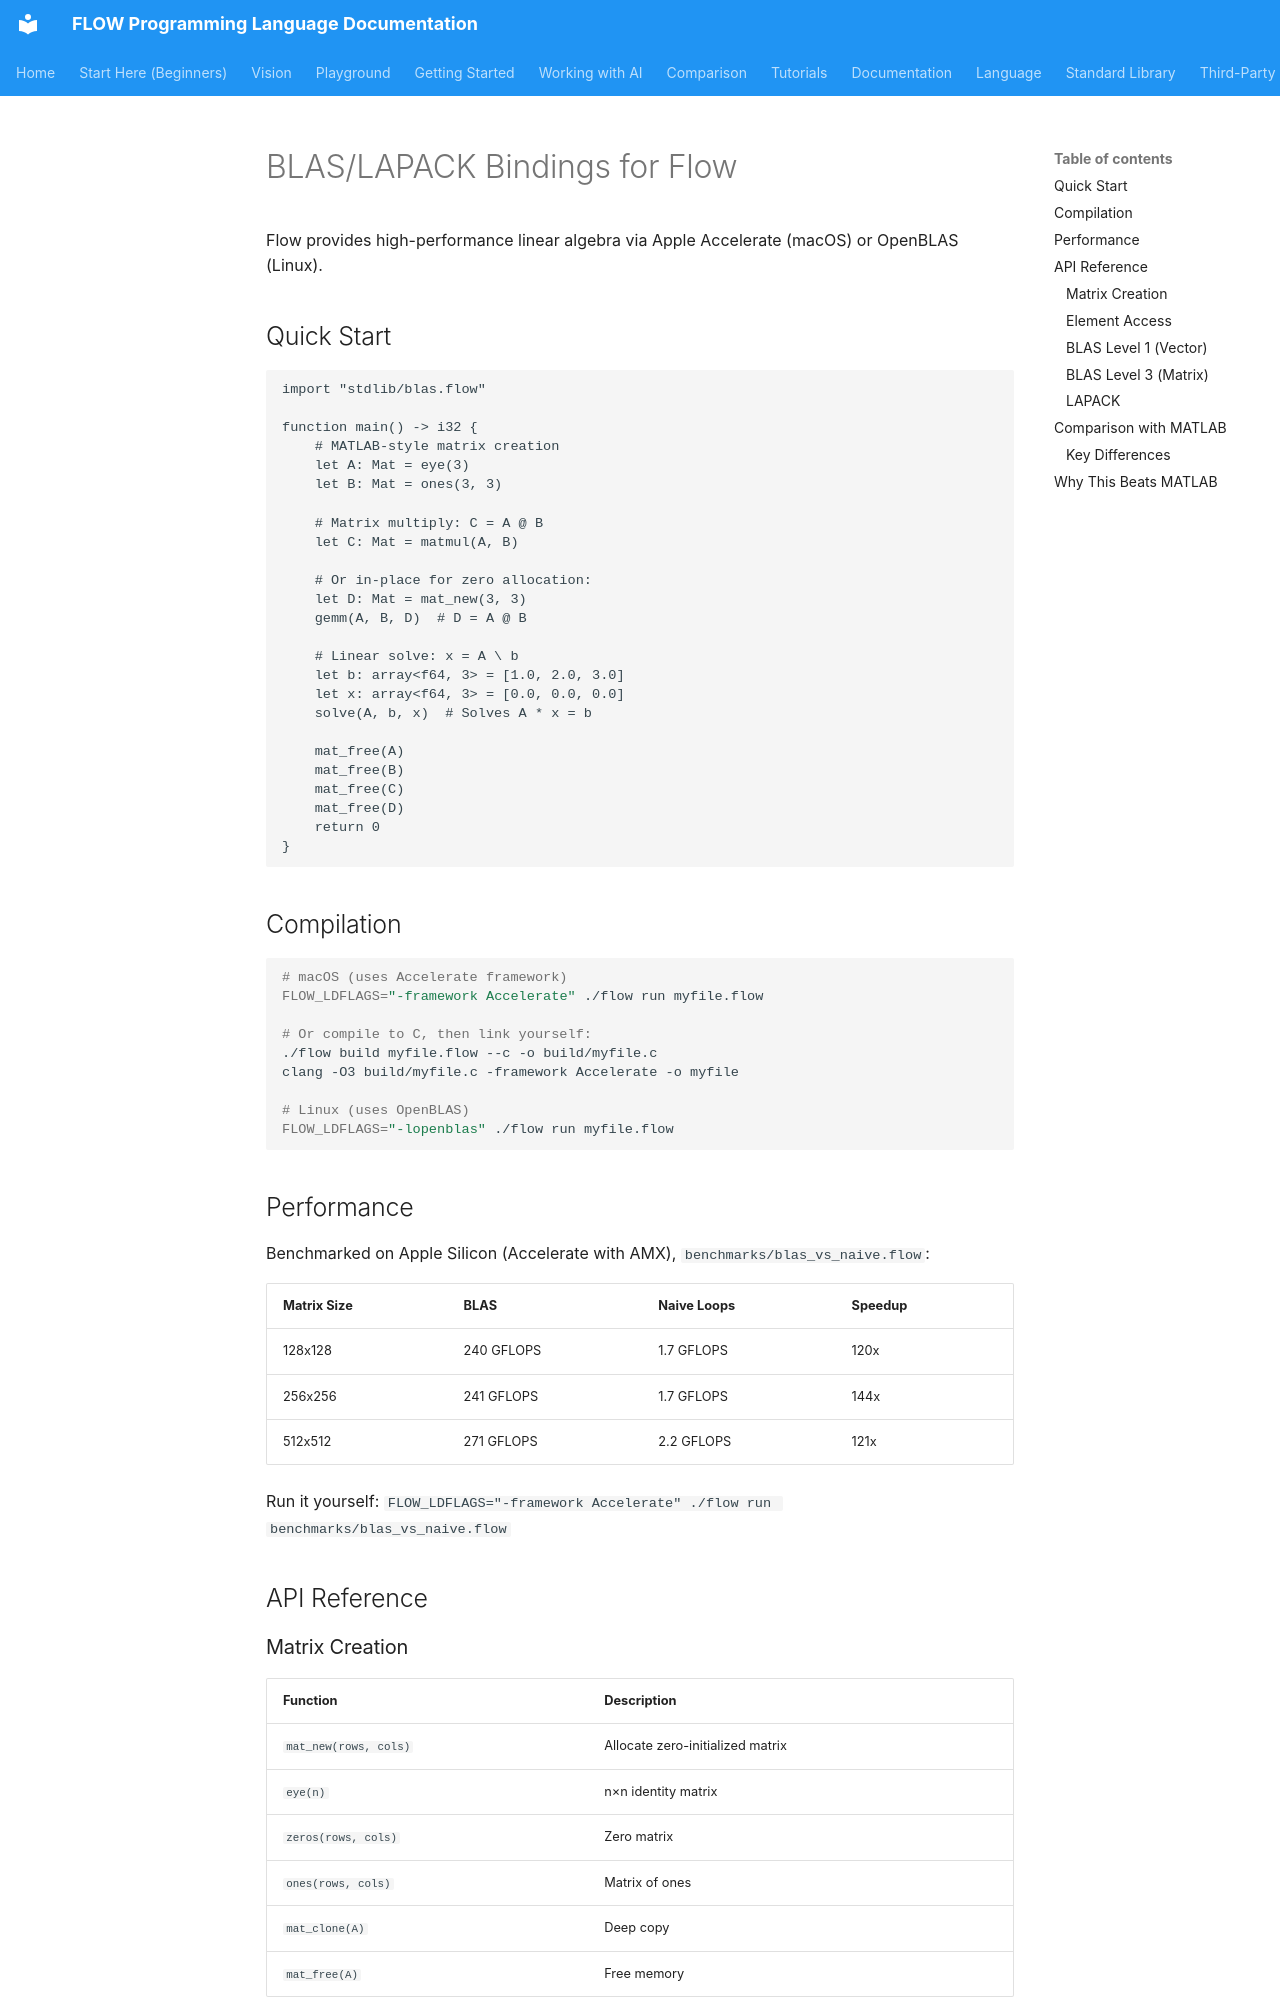

repository: flooooooooooow/flow · page: blas-bindings/index.html · generator: mkdocs

# BLAS/LAPACK Bindings for Flow

Flow provides high-performance linear algebra via Apple Accelerate (macOS) or OpenBLAS (Linux).

## Quick Start

```flow
import "stdlib/blas.flow"

function main() -> i32 {
    # MATLAB-style matrix creation
    let A: Mat = eye(3)
    let B: Mat = ones(3, 3)
    
    # Matrix multiply: C = A @ B
    let C: Mat = matmul(A, B)
    
    # Or in-place for zero allocation:
    let D: Mat = mat_new(3, 3)
    gemm(A, B, D)  # D = A @ B
    
    # Linear solve: x = A \ b
    let b: array<f64, 3> = [1.0, 2.0, 3.0]
    let x: array<f64, 3> = [0.0, 0.0, 0.0]
    solve(A, b, x)  # Solves A * x = b
    
    mat_free(A)
    mat_free(B)
    mat_free(C)
    mat_free(D)
    return 0
}
```

## Compilation

```bash
# macOS (uses Accelerate framework)
FLOW_LDFLAGS="-framework Accelerate" ./flow run myfile.flow

# Or compile to C, then link yourself:
./flow build myfile.flow --c -o build/myfile.c
clang -O3 build/myfile.c -framework Accelerate -o myfile

# Linux (uses OpenBLAS)
FLOW_LDFLAGS="-lopenblas" ./flow run myfile.flow
```

## Performance

Benchmarked on Apple Silicon (Accelerate with AMX), `benchmarks/blas_vs_naive.flow`:

| Matrix Size | BLAS | Naive Loops | Speedup |
|-------------|------|-------------|---------|
| 128x128 | 240 GFLOPS | 1.7 GFLOPS | 120x |
| 256x256 | 241 GFLOPS | 1.7 GFLOPS | 144x |
| 512x512 | 271 GFLOPS | 2.2 GFLOPS | 121x |

Run it yourself: `FLOW_LDFLAGS="-framework Accelerate" ./flow run benchmarks/blas_vs_naive.flow`

## API Reference
